Photos from the image-classification dataset "preprocessed_data" in the GitHub repository JamesEdLemaitre/Classification-of-plankton-from-ZooCAM-images. Its 14 classes are: Physonectae, tail Appendicularia, other Siphonophorae, Harpacticoida, empty Harpacticoida, comb Ctenophora, larvae Echinodermata, Noctiluca, detritus, empty Copepoda, Oncaea, Euchaeta, Diatoma tenuis, Acartiidae.

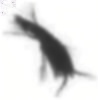
Label: Harpacticoida

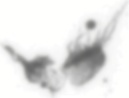
Label: empty Copepoda

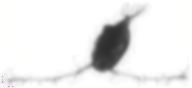
Label: Acartiidae

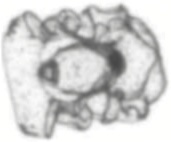
Label: larvae Echinodermata

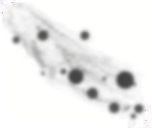
Label: other Siphonophorae

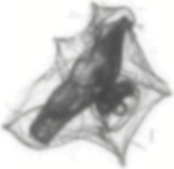
Label: Physonectae
